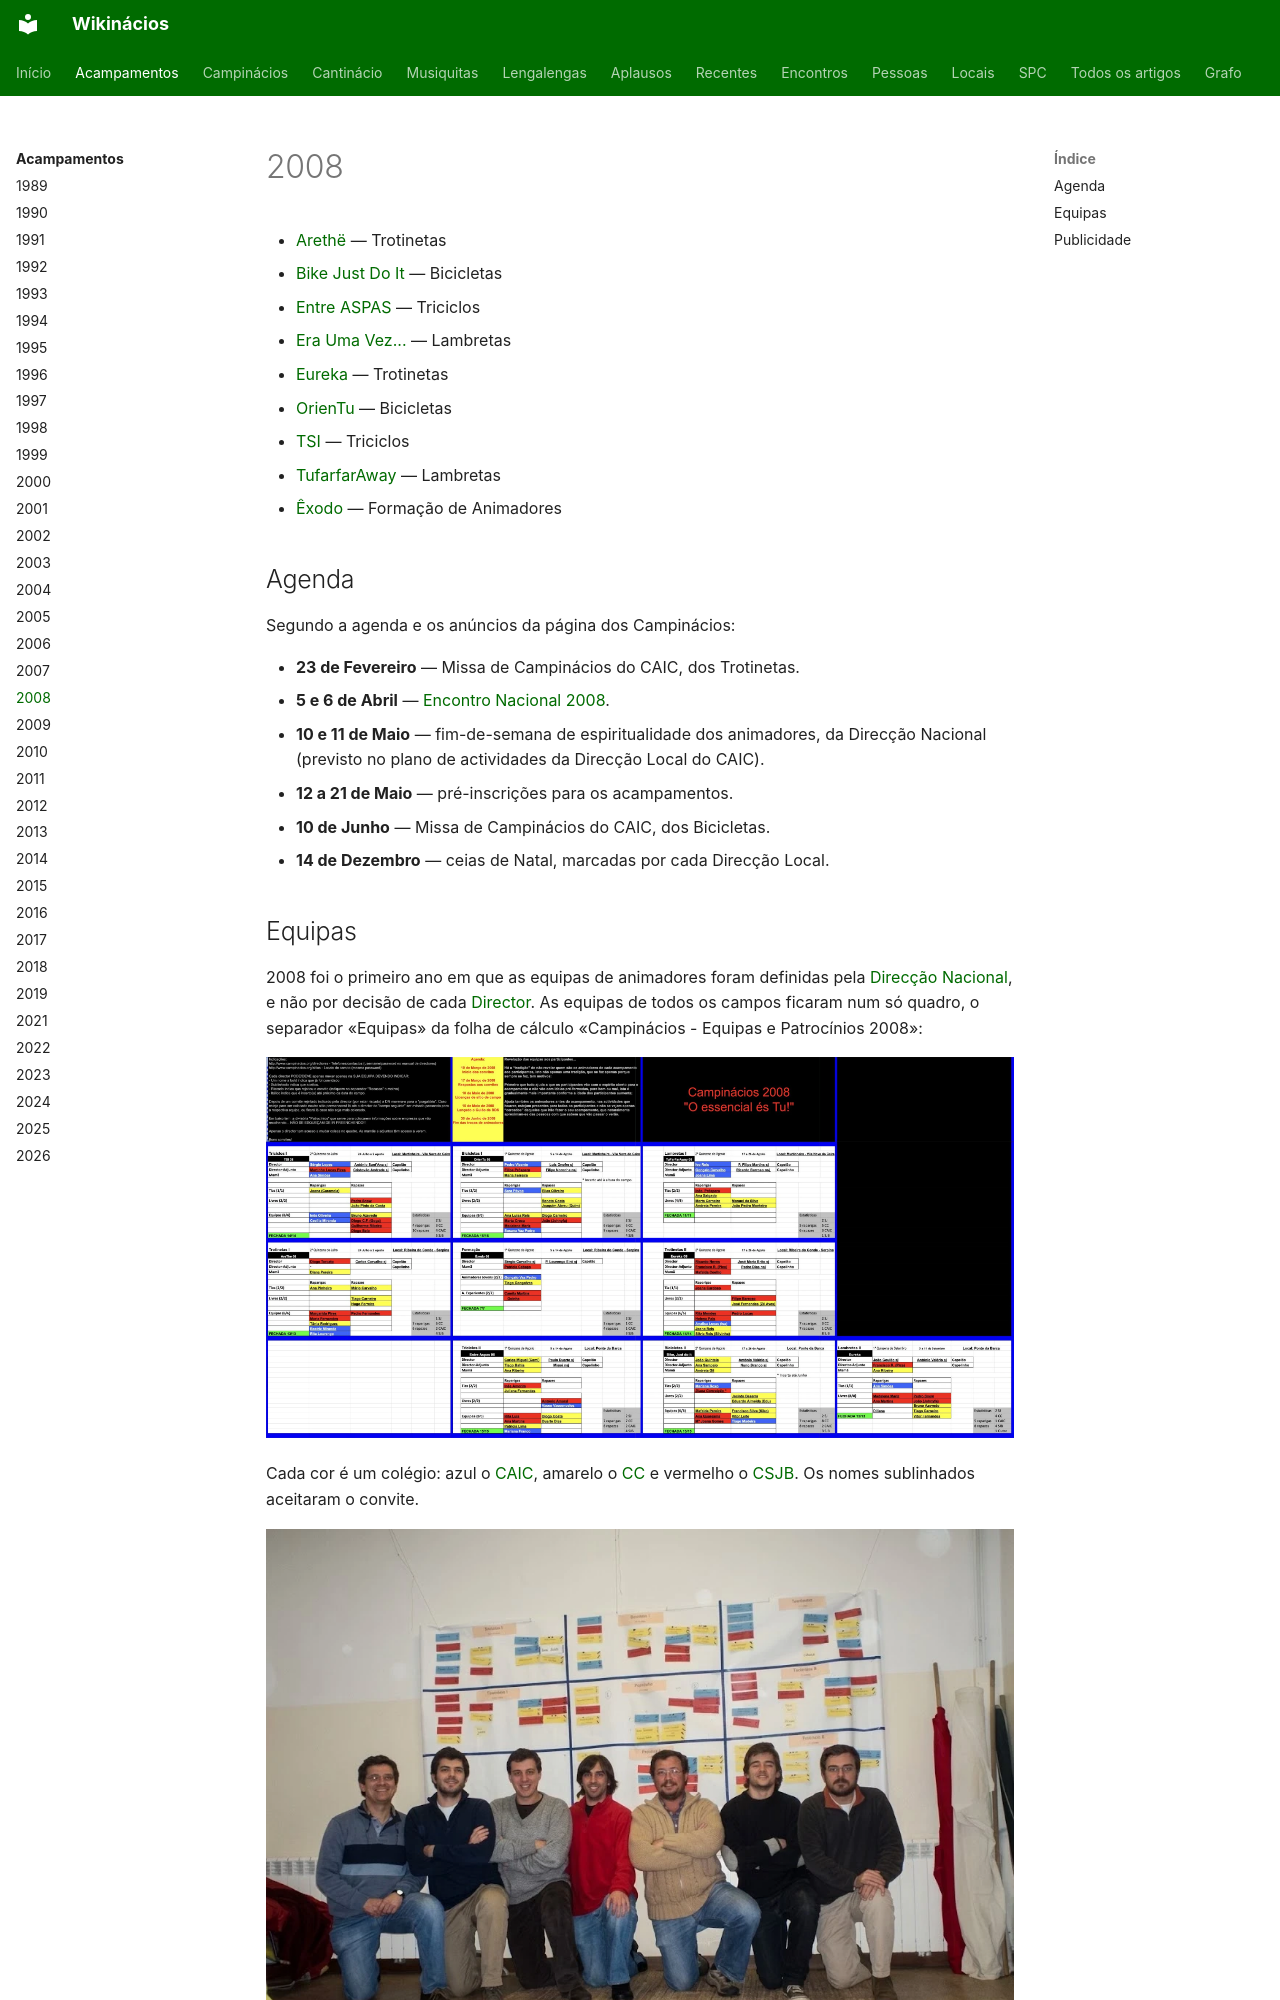

repository: neteinstein/Campinacios · page: Acampamentos/2008/index.html · generator: mkdocs

# 2008

- [Arethë](Areth%C3%AB.md) — Trotinetas
- [Bike Just Do It](Bike%20Just%20Do%20It.md) — Bicicletas
- [Entre ASPAS](Entre%20ASPAS.md) — Triciclos
- [Era Uma Vez...](Era%20Uma%20Vez....md) — Lambretas
- [Eureka](Eureka.md) — Trotinetas
- [OrienTu](OrienTu.md) — Bicicletas
- [TSI](TSI.md) — Triciclos
- [TufarfarAway](TufarfarAway.md) — Lambretas
- [Êxodo](%C3%8Axodo.md) — Formação de Animadores

## Agenda

Segundo a agenda e os anúncios da página dos Campinácios:

- **23 de Fevereiro** — Missa de Campinácios do CAIC, dos Trotinetas.
- **5 e 6 de Abril** — [Encontro Nacional 2008](../../Encontros/Encontro%20Nacional%202008.md).
- **10 e 11 de Maio** — fim-de-semana de espiritualidade dos animadores, da Direcção Nacional (previsto no plano de actividades da Direcção Local do CAIC).
- **12 a 21 de Maio** — pré-inscrições para os acampamentos.
- **10 de Junho** — Missa de Campinácios do CAIC, dos Bicicletas.
- **14 de Dezembro** — ceias de Natal, marcadas por cada Direcção Local.
